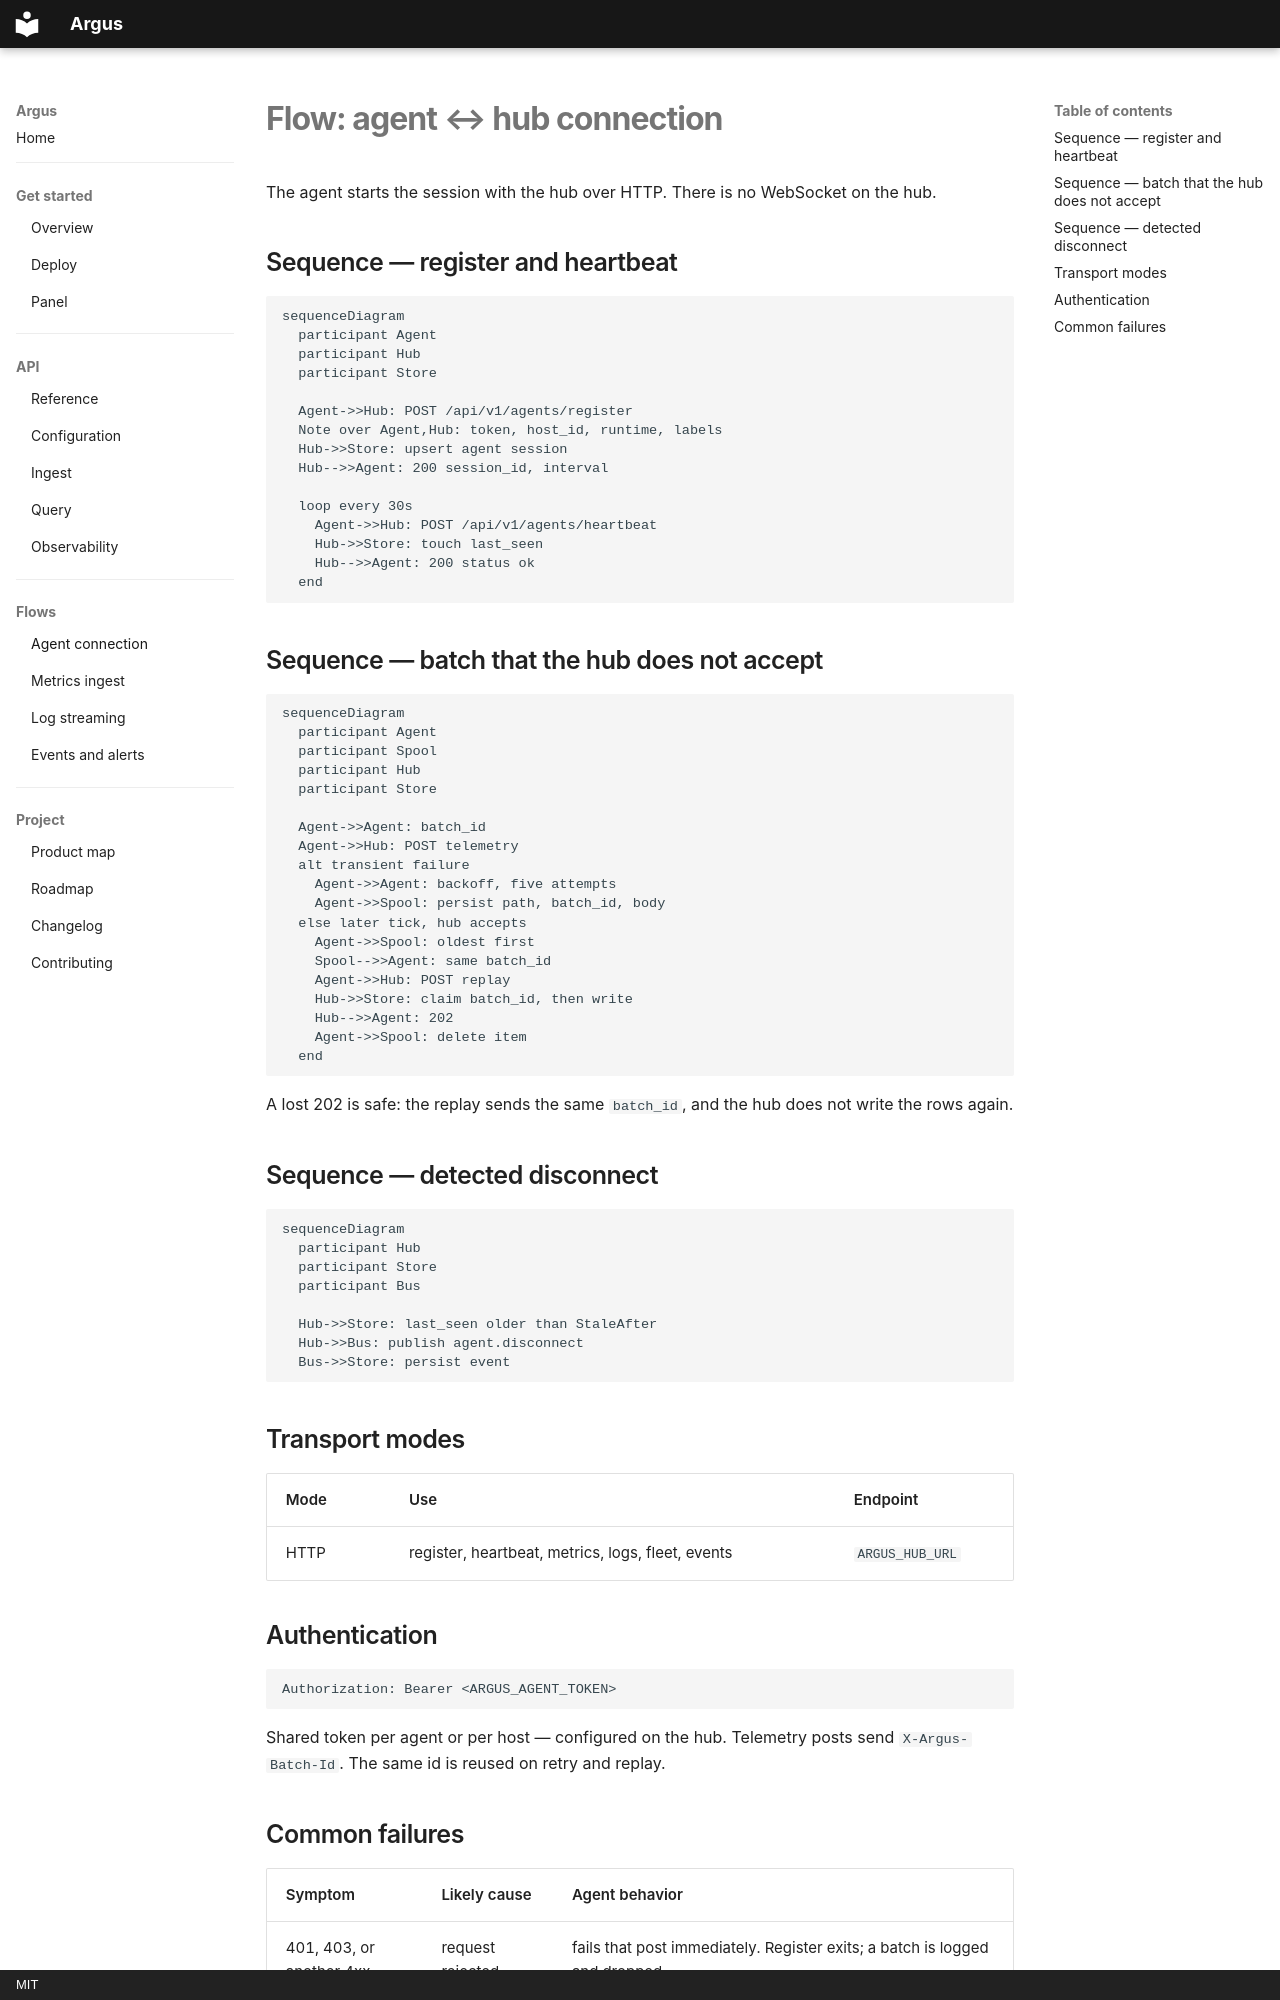

repository: HarryRaddatz/argus-observability · page: flows/agent-connection/index.html · generator: mkdocs · copyright: MIT

# Flow: agent ↔ hub connection

The agent starts the session with the hub over HTTP. There is no WebSocket on the hub.

## Sequence — register and heartbeat

```mermaid
sequenceDiagram
  participant Agent
  participant Hub
  participant Store

  Agent->>Hub: POST /api/v1/agents/register
  Note over Agent,Hub: token, host_id, runtime, labels
  Hub->>Store: upsert agent session
  Hub-->>Agent: 200 session_id, interval

  loop every 30s
    Agent->>Hub: POST /api/v1/agents/heartbeat
    Hub->>Store: touch last_seen
    Hub-->>Agent: 200 status ok
  end
```

## Sequence — batch that the hub does not accept

```mermaid
sequenceDiagram
  participant Agent
  participant Spool
  participant Hub
  participant Store

  Agent->>Agent: batch_id
  Agent->>Hub: POST telemetry
  alt transient failure
    Agent->>Agent: backoff, five attempts
    Agent->>Spool: persist path, batch_id, body
  else later tick, hub accepts
    Agent->>Spool: oldest first
    Spool-->>Agent: same batch_id
    Agent->>Hub: POST replay
    Hub->>Store: claim batch_id, then write
    Hub-->>Agent: 202
    Agent->>Spool: delete item
  end
```

A lost 202 is safe: the replay sends the same `batch_id`, and the hub does not write the rows again.

## Sequence — detected disconnect

```mermaid
sequenceDiagram
  participant Hub
  participant Store
  participant Bus

  Hub->>Store: last_seen older than StaleAfter
  Hub->>Bus: publish agent.disconnect
  Bus->>Store: persist event
```

## Transport modes

| Mode | Use | Endpoint |
|---|---|---|
| HTTP | register, heartbeat, metrics, logs, fleet, events | `ARGUS_HUB_URL` |

## Authentication

```
Authorization: Bearer <ARGUS_AGENT_TOKEN>
```

Shared token per agent or per host — configured on the hub. Telemetry posts send `X-Argus-Batch-Id`. The same id is reused on retry and replay.
